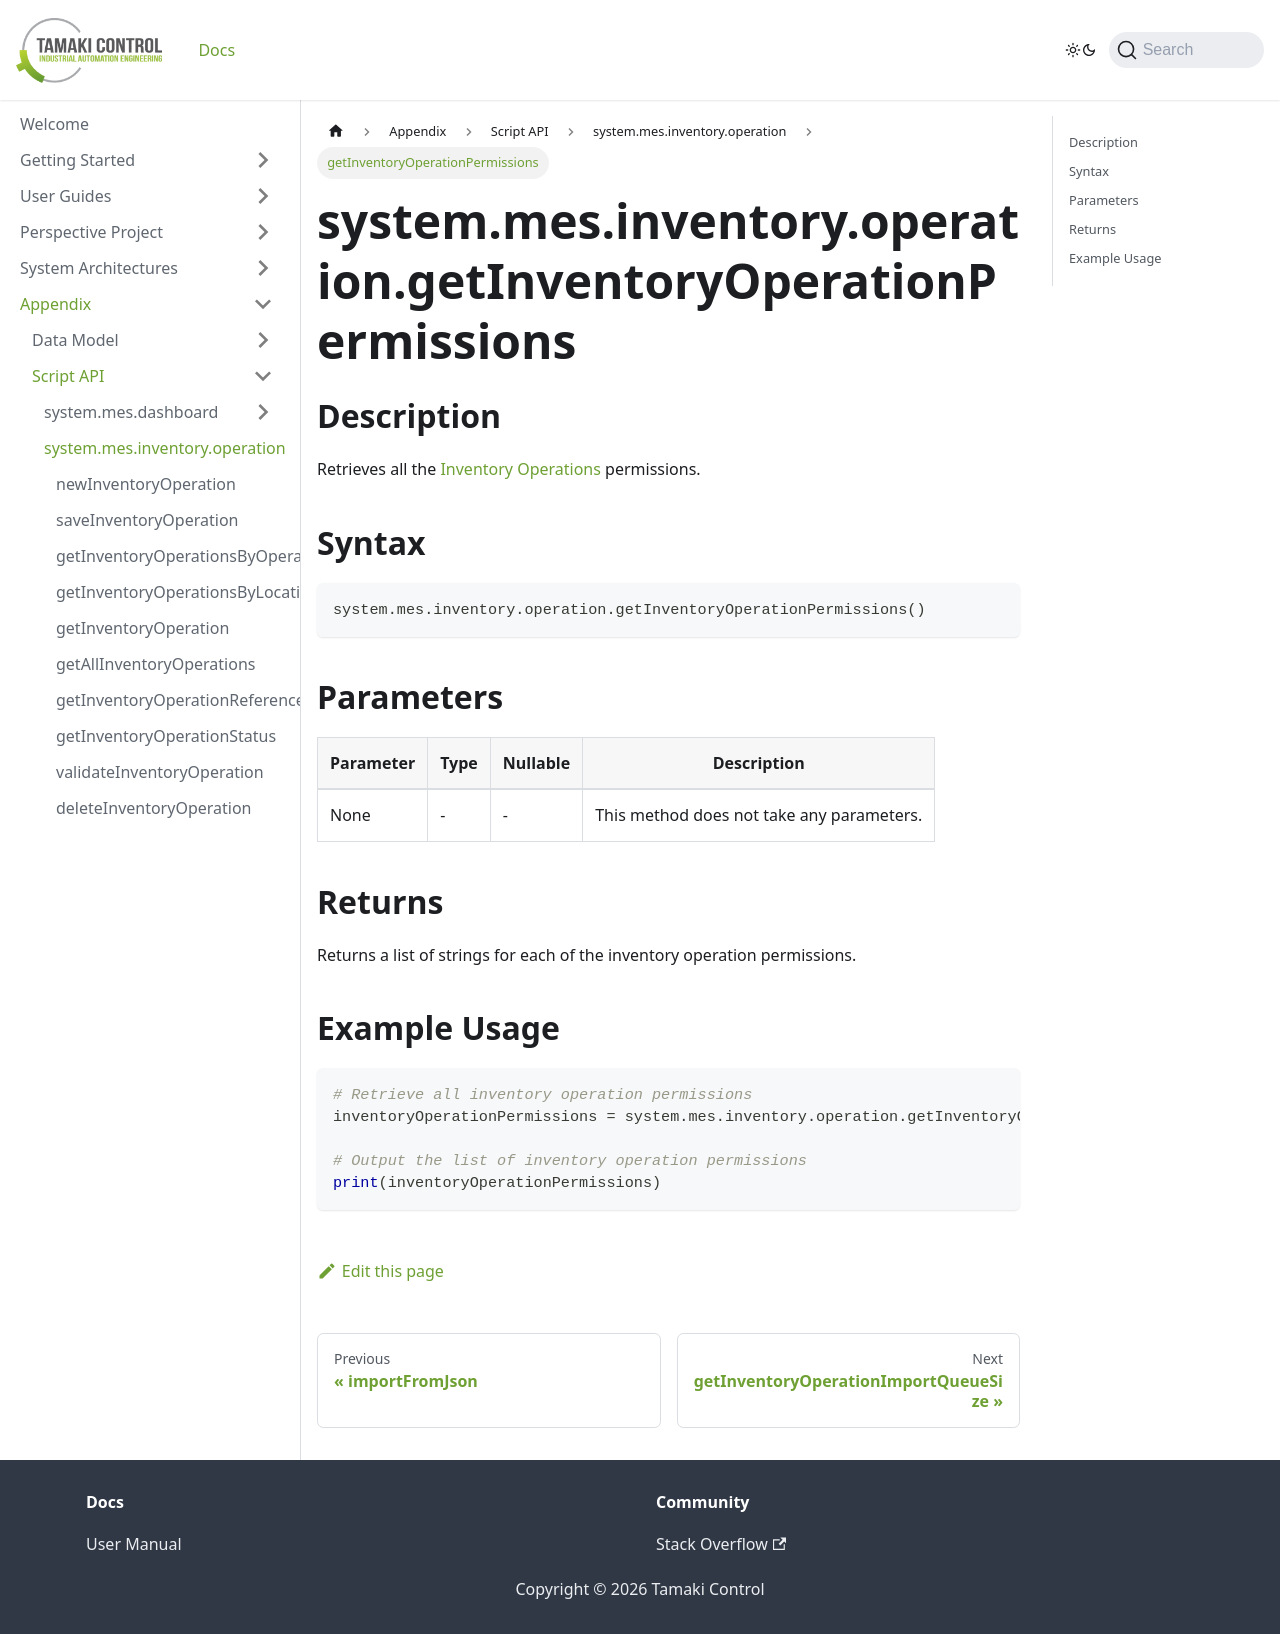

repository: TamakiControl/tamaki-mes-docs · page: docs/appendix/script-api/inventory-operation-script-api/get-inventory-operation-permissions/index.html · generator: docusaurus

---
sidebar_position: 21
title: "getInventoryOperationPermissions"
description: "Retrieves a list of all inventory operation permissions."
---

# system.mes.inventory.operation.getInventoryOperationPermissions

## Description

Retrieves all the [Inventory Operations](../../data-model/inventory-operation-model/inventory-operation) permissions.

## Syntax

```python
system.mes.inventory.operation.getInventoryOperationPermissions()
```

## Parameters

| Parameter | Type | Nullable | Description                               |
| --------- | ---- | -------- | ----------------------------------------- |
| None      | -    | -        | This method does not take any parameters. |

## Returns

Returns a list of strings for each of the inventory operation permissions.

## Example Usage

```python
# Retrieve all inventory operation permissions
inventoryOperationPermissions = system.mes.inventory.operation.getInventoryOperationPermissions()

# Output the list of inventory operation permissions
print(inventoryOperationPermissions)
```
